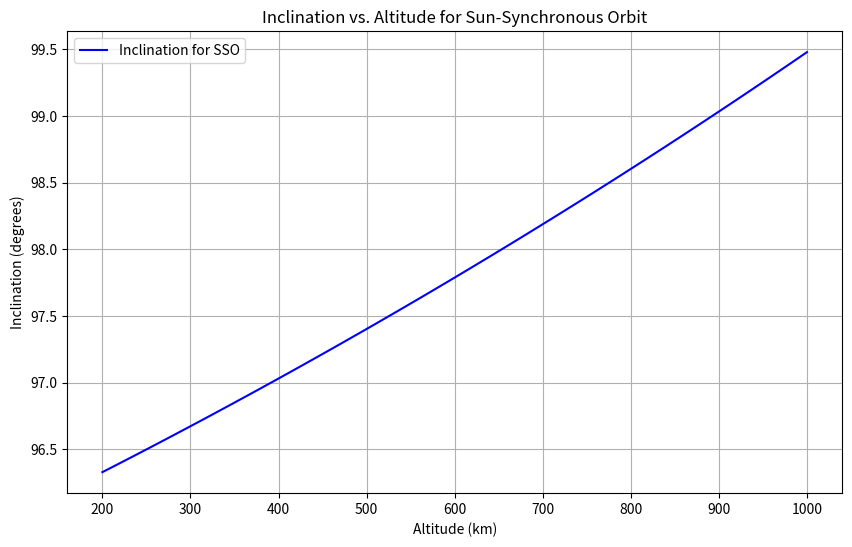

Here is the Python script that generated this plot:
import numpy as np
import matplotlib.pyplot as plt
#plt.ion() #interactive on
print("Starting script...")

# Constants
OmegaDotEarth = 360 / 365.242199  # degrees/day
OmegaDotSatellite = OmegaDotEarth  # SSO condition
J2 = 0.00108263  # Earth’s oblateness
Re = 6378.137    # Earth’s radius (km)
mu = 398600.4418 # Gravitational parameter (km³/s²)

print("Constants defined.")

# Altitude vector
altitude = np.linspace(200, 1000, 50)  # km
a = Re + altitude  # Semi-major axis (km)
print(f"Altitude range: {altitude[0]} to {altitude[-1]} km")

# Mean motion (n) in radians/second
n = np.sqrt(mu / a**3)
print("Mean motion calculated.")

# Convert OmegaDot to radians/second
OmegaDot_rad_s = OmegaDotSatellite * (np.pi / 180) / (24 * 3600)
print(f"OmegaDot: {OmegaDot_rad_s:.8f} rad/s")

# Calculate inclination
try:
    cos_i = -OmegaDot_rad_s / (1.5 * n * J2 * (Re / a)**2)
    cos_i = np.clip(cos_i, -1, 1)  # Ensure valid range for arccos
    i_rad = np.arccos(cos_i)
    i_deg = np.degrees(i_rad)
    print("Inclination calculated successfully.")
except Exception as e:
    print(f"Error in calculation: {e}")
    exit()

# Plotting
try:
    plt.figure(figsize=(10, 6))
    plt.plot(altitude, i_deg, 'b-', label='Inclination for SSO')
    plt.xlabel('Altitude (km)')
    plt.ylabel('Inclination (degrees)')
    plt.title('Inclination vs. Altitude for Sun-Synchronous Orbit')
    plt.grid(True)
    plt.legend()
    print("Plot configured.")
    plt.show(block=True)
    print("Plot displayed.")
except Exception as e:
    print(f"Error in plotting: {e}")

# Sample output
for alt, inc in zip(altitude[::10], i_deg[::10]):
    print(f"Altitude: {alt:.0f} km, Inclination: {inc:.2f}°")
